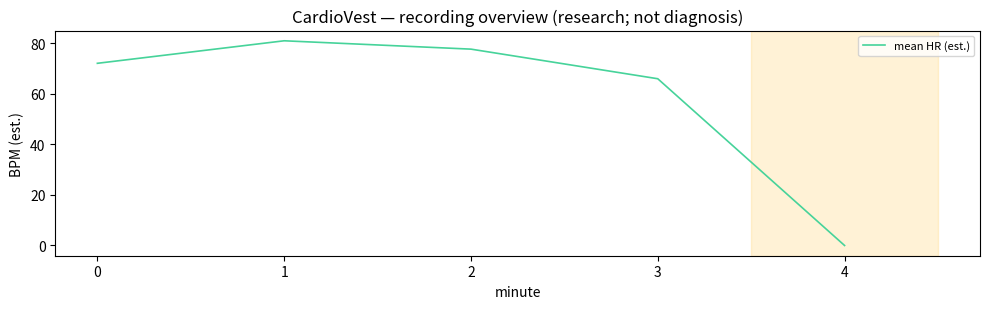

This figure's Python source:
#!/usr/bin/env python3
"""
CardioVest — long-recording analysis pipeline (v1).

Research / education only. Signal characterization, NOT diagnosis.

Reduces a long ECG recording into compact layers (see docs/Data_Pipeline.md):
  L1 signal-quality (SQI) per minute, L2 beats (R-peaks -> RR/HR), L3 per-minute
  summary. Processes MINUTE-BY-MINUTE so memory stays constant regardless of
  length (built for ~15-day recordings).

Inputs:
  --synthetic MIN   generate MIN minutes of synthetic ECG in memory (no file) -- default 5
  --input FILE      read a raw firmware log (transport frames: [u32 seq][3B status][N*3B])
  --fs, --channels, --analysis-ch, --out

Outputs (in --out dir):
  beats.csv              t_s, rr_ms, bpm
  summary_per_minute.csv minute, n_beats, mean_hr, sdnn_ms, sqi
  overview.png           HR trend + noisy minutes (if matplotlib is available)
"""
import argparse, csv, os, sys, math
import numpy as np

REC_OVERHEAD = 4 + 3            # u32 sample_index + 24-bit status
VREF, PGA = 2.5, 6.0           # counts <-> mV (matches firmware demo)


# --------------------------------------------------------------------------- #
#  Sources (yield one minute at a time: (minute_index, seq0, data[nch, n]))
# --------------------------------------------------------------------------- #
def source_synth(minutes, fs, nch):
    rng = np.random.default_rng(1)
    for m in range(minutes):
        n = fs * 60
        t = m * 60.0 + np.arange(n) / fs
        hr = 72.0 + 10.0 * math.sin(2 * math.pi * m / max(1, minutes))     # gentle HR drift
        ph = (t * (hr / 60.0)) % 1.0
        g = lambda c, w, a: a * np.exp(-((ph - c) ** 2) / (2 * w * w))
        mv = (g(0.20, 0.025, 0.10) - g(0.38, 0.008, 0.13) + g(0.40, 0.011, 1.0)
              - g(0.43, 0.010, 0.28) + g(0.62, 0.040, 0.30))
        mv = mv + 0.03 * np.sin(2 * math.pi * 0.25 * t)                     # baseline wander
        data = np.empty((nch, n))
        for c in range(nch):
            amp = 0.55 + 0.5 * abs(math.sin(1.3 * c + 0.6))
            data[c] = (mv * amp + 0.02 * rng.standard_normal(n)) * 1e-3 * PGA / VREF * 8388607.0
        if minutes >= 5 and m % 5 == 4:                                    # inject a noisy minute
            data += 40000.0 * rng.standard_normal((nch, n))
        yield m, m * fs * 60, data


def source_bin(path, fs, nch):
    rec = REC_OVERHEAD + nch * 3
    fpm = fs * 60
    with open(path, "rb") as f:
        m = 0
        while True:
            buf = f.read(rec * fpm)
            nfr = len(buf) // rec
            if nfr == 0:
                break
            a = np.frombuffer(buf[:nfr * rec], dtype=np.uint8).reshape(nfr, rec)
            data = np.empty((nch, nfr))
            for c in range(nch):
                o = REC_OVERHEAD + c * 3
                v = (a[:, o].astype(np.int32) << 16) | (a[:, o + 1].astype(np.int32) << 8) | a[:, o + 2].astype(np.int32)
                data[c] = np.where(v & 0x800000, v - 0x1000000, v)
            seq0 = int(a[0, 0]) | (int(a[0, 1]) << 8) | (int(a[0, 2]) << 16) | (int(a[0, 3]) << 24)
            yield m, seq0, data
            m += 1


# --------------------------------------------------------------------------- #
#  DSP (numpy only)
# --------------------------------------------------------------------------- #
def _ma(x, w):
    w = max(1, int(w))
    return x if w < 2 else np.convolve(x, np.ones(w) / w, mode="same")


def baseline_removed(x, fs):
    return x.astype(np.float64) - _ma(x.astype(np.float64), fs * 0.6)      # ~HP, removes wander


def detect_beats(sig, fs, core=0):
    """Return R-peak sample indices in `sig` (Pan-Tompkins-lite).

    `core` = index where the current minute starts inside `sig` (the rest is the
    carried-over overlap). The threshold uses the median energy of the CURRENT
    minute only, so a noise spike in the overlap tail can't poison it.
    """
    b = baseline_removed(sig, fs)
    d = np.diff(b, prepend=b[0])
    energy = _ma(d * d, fs * 0.03)                                          # derivative^2, integrated
    if energy.size == 0:
        return []
    ref = energy[core:] if core < energy.size else energy
    thr = 5.0 * np.median(ref) if ref.size else 0.0                        # robust to spikes (median, not max)
    if thr <= 0:
        return []
    inner = energy[1:-1]
    cand = np.where((inner > thr) & (inner >= energy[:-2]) & (inner >= energy[2:]))[0] + 1
    refr, peaks, last = int(0.25 * fs), [], -10 ** 9
    for p in cand:                                                          # enforce refractory (sparse)
        if p - last >= refr:
            peaks.append(int(p)); last = p
    return peaks


def sqi_label(sig, fs):
    b = baseline_removed(sig, fs)
    p2p = np.percentile(b, 99) - np.percentile(b, 1)
    if p2p < 300:
        return "flat"
    # high-frequency energy ratio: ~2 for broadband/motion noise, <~0.3 for clean
    # ECG. Amplitude-independent, so it catches big noise that p2p alone misses.
    hf_ratio = np.mean(np.diff(b) ** 2) / (np.mean(b ** 2) + 1e-9)
    return "noisy" if hf_ratio > 0.4 else "good"


# --------------------------------------------------------------------------- #
#  Pipeline
# --------------------------------------------------------------------------- #
def run(source, fs, ach, outdir):
    os.makedirs(outdir, exist_ok=True)
    beats_abs, sqi_by_min = [], {}
    tail = np.empty(0)
    ov = int(fs * 2)                                                        # 2 s overlap for continuity
    total = 0
    for m, _seq0, block in source:
        an = block[ach]
        seg = np.concatenate([tail, an]) if tail.size else an
        core = seg.size - an.size                                          # where the current minute starts in seg
        seg_start = total - core
        for p in detect_beats(seg, fs, core):
            if p >= core:
                beats_abs.append(seg_start + p)                            # de-dup: only beats inside the minute
        sqi_by_min[m] = sqi_label(an, fs)
        tail = an[-ov:] if an.size >= ov else an
        total += an.size
        if (m + 1) % 60 == 0:
            print(f"  processed {m + 1} min ({total / fs / 3600:.1f} h), beats={len(beats_abs)}")

    beats_abs.sort()
    beat_t = np.array(beats_abs) / fs

    # L2 beats.csv
    with open(os.path.join(outdir, "beats.csv"), "w", newline="") as f:
        w = csv.writer(f); w.writerow(["t_s", "rr_ms", "bpm"])
        for i in range(len(beat_t)):
            rr = (beat_t[i] - beat_t[i - 1]) * 1000.0 if i else 0.0
            bpm = f"{60000.0 / rr:.1f}" if 300.0 <= rr <= 2000.0 else ""    # blank if non-physiological (gap)
            w.writerow([f"{beat_t[i]:.3f}", f"{rr:.1f}", bpm])

    # L3 per-minute summary
    n_min = total // (fs * 60) + (1 if total % (fs * 60) else 0)
    rr_by_min = {}
    for i in range(1, len(beat_t)):
        rr = (beat_t[i] - beat_t[i - 1]) * 1000.0
        if 300.0 <= rr <= 2000.0:                                          # reject non-physiological RR (gaps/artifact)
            rr_by_min.setdefault(int(beat_t[i] // 60), []).append(rr)
    rows = []
    for m in range(n_min):
        rr = rr_by_min.get(m, [])
        mean_hr = 60000.0 / np.mean(rr) if rr else 0.0
        sdnn = float(np.std(rr)) if len(rr) > 1 else 0.0
        rows.append([m, len(rr), round(mean_hr, 1), round(sdnn, 1), sqi_by_min.get(m, "-")])
    with open(os.path.join(outdir, "summary_per_minute.csv"), "w", newline="") as f:
        w = csv.writer(f); w.writerow(["minute", "n_beats", "mean_hr", "sdnn_ms", "sqi"]); w.writerows(rows)

    noisy = sum(1 for r in rows if r[4] != "good")
    print(f"\nDone: {len(beat_t)} beats, {n_min} minutes, noise={100.0 * noisy / max(1, n_min):.0f}%")
    print(f"  -> {outdir}/beats.csv, summary_per_minute.csv")
    _overview(rows, outdir)


def _overview(rows, outdir):
    try:
        import matplotlib
        matplotlib.use("Agg")
        import matplotlib.pyplot as plt
    except Exception:
        print("  (matplotlib not available -> skipping overview.png)")
        return
    mins = [r[0] for r in rows]; hr = [r[2] for r in rows]
    fig, ax = plt.subplots(figsize=(10, 3.2))
    ax.plot(mins, hr, color="#46d39a", lw=1.2, label="mean HR (est.)")
    for r in rows:                                                         # shade non-good minutes
        if r[4] != "good":
            ax.axvspan(r[0] - 0.5, r[0] + 0.5, color="#ffcf5c", alpha=0.25)
    ax.set_xlabel("minute"); ax.set_ylabel("BPM (est.)")
    ax.set_title("CardioVest — recording overview (research; not diagnosis)")
    ax.legend(loc="upper right", fontsize=8)
    fig.tight_layout(); fig.savefig(os.path.join(outdir, "overview.png"), dpi=110)
    print(f"  -> {outdir}/overview.png")


def main():
    ap = argparse.ArgumentParser(description="CardioVest long-recording analysis (research only).")
    ap.add_argument("--input", help="raw firmware log (.bin transport frames)")
    ap.add_argument("--synthetic", type=int, default=5, help="generate N minutes of synthetic ECG (default 5)")
    ap.add_argument("--fs", type=int, default=500, help="sample rate (Hz)")
    ap.add_argument("--channels", type=int, default=8, help="channel count")
    ap.add_argument("--analysis-ch", type=int, default=0, help="channel index for beat detection")
    ap.add_argument("--out", default="out", help="output directory")
    a = ap.parse_args()
    if a.input:
        print(f"Reading {a.input} (fs={a.fs}, ch={a.channels})")
        src = source_bin(a.input, a.fs, a.channels)
    else:
        print(f"Synthetic: {a.synthetic} min, fs={a.fs}, ch={a.channels}")
        src = source_synth(a.synthetic, a.fs, a.channels)
    run(src, a.fs, min(a.analysis_ch, a.channels - 1), a.out)


if __name__ == "__main__":
    main()
